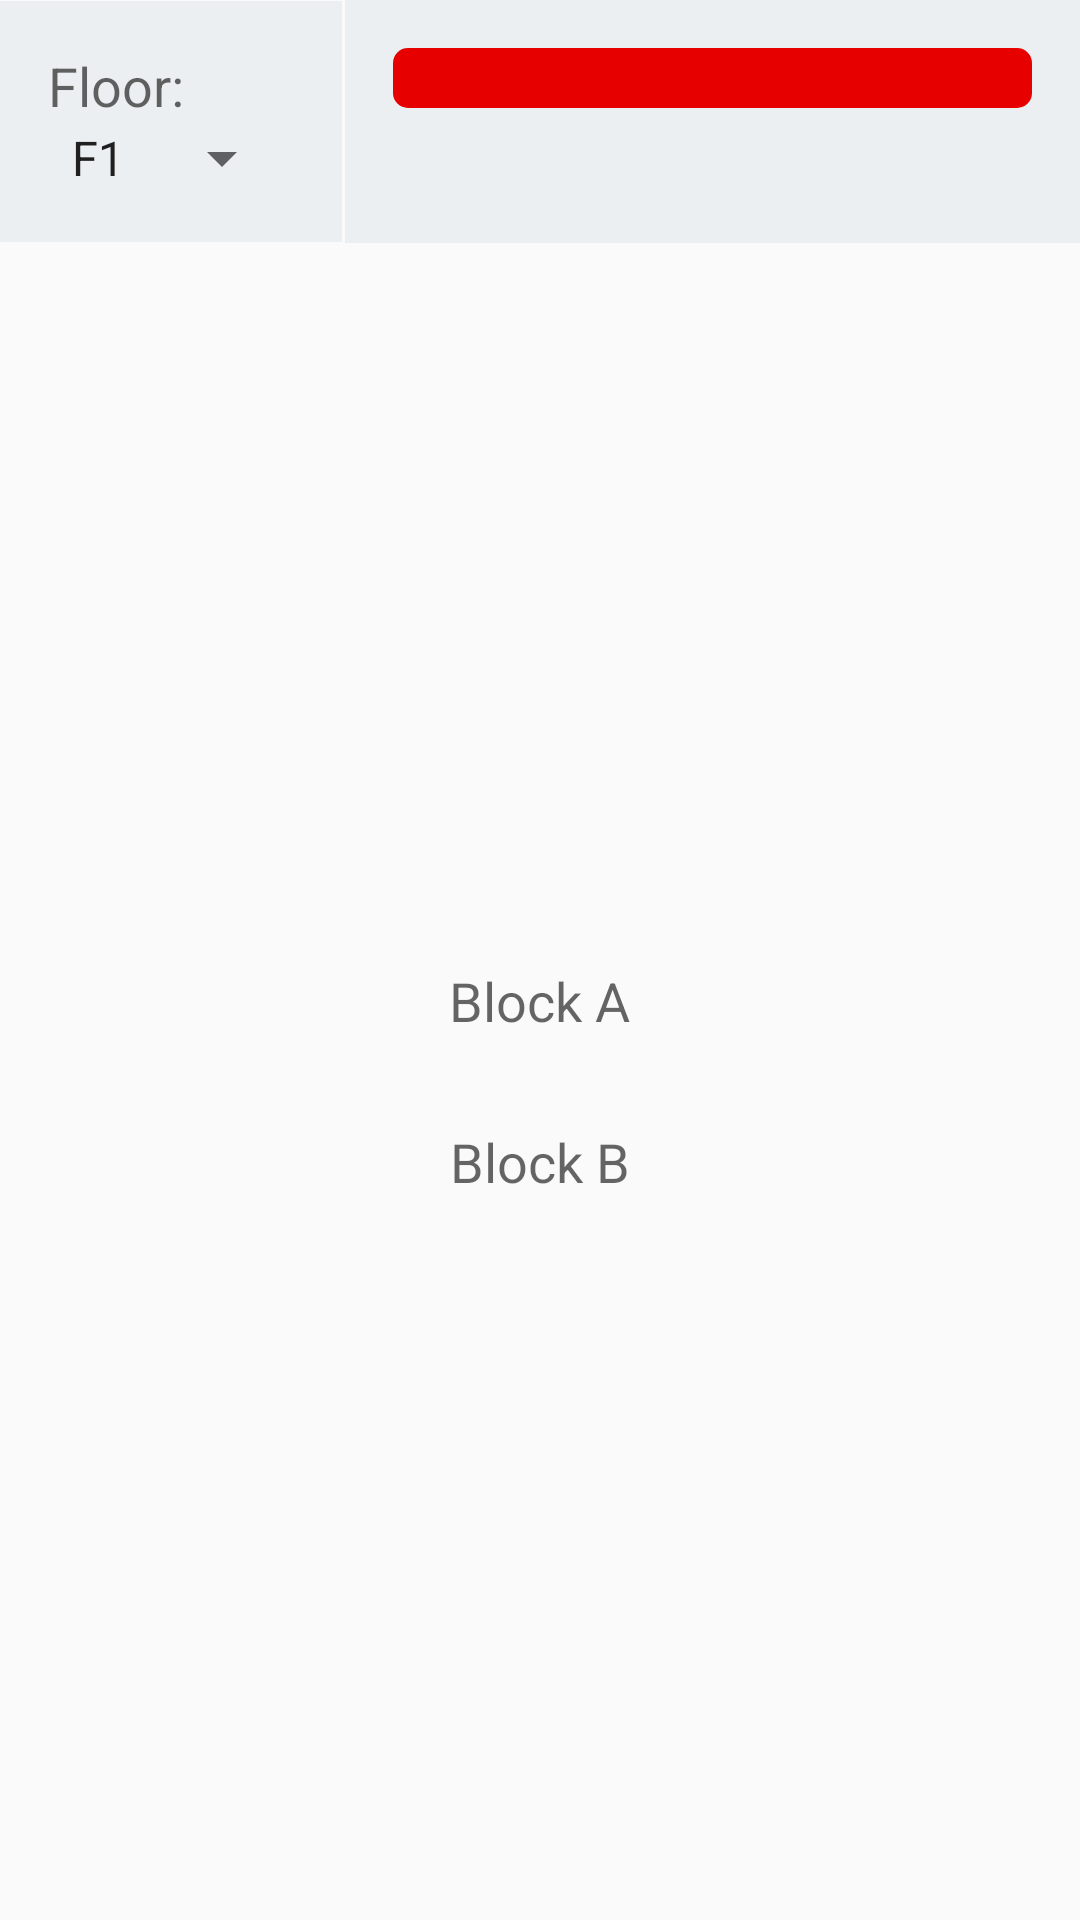

Here is an Android app screen rendered from its layout file. Give the layout XML and the strings, colors and styles it references.
<!-- AndroidManifest.xml: application theme AppTheme -->
<!-- res/layout/parking_slot_list.xml -->
<?xml version="1.0" encoding="utf-8"?>
<LinearLayout
    xmlns:android="http://schemas.android.com/apk/res/android"
    android:layout_width="match_parent"
    android:layout_height="match_parent"
    android:orientation="vertical">
    <LinearLayout
        xmlns:android="http://schemas.android.com/apk/res/android"
        android:layout_width="match_parent"
        android:layout_height="wrap_content"
        android:gravity="center">
        <LinearLayout
            android:layout_width="wrap_content"
            android:layout_height="wrap_content"
            android:orientation="vertical"
            android:background="@color/iicpGrey"
            android:layout_marginRight="1dp"
            android:padding="16dp">
            <TextView
                android:layout_width="wrap_content"
                android:layout_height="wrap_content"
                android:text="Floor: "
                android:textAppearance="?android:attr/textAppearanceMedium"/>
            <Spinner
                android:id="@+id/ddlFloor"
                android:layout_width="wrap_content"
                android:layout_height="wrap_content"
                android:entries="@array/parking_floor"/>
        </LinearLayout>
        <LinearLayout
            android:layout_width="match_parent"
            android:layout_height="wrap_content"
            android:orientation="vertical"
            android:background="@color/iicpGrey"
            android:padding="16dp">
            <ProgressBar
                android:id="@+id/pbSlots"
                android:layout_width="match_parent"
                android:layout_height="wrap_content"
                style="@android:style/Widget.ProgressBar.Horizontal"
                android:max="140"
                android:progressBackgroundTint="@color/iicpRed"
                android:progressTint="@color/iicpGreen"
                android:layout_marginBottom="10dp"/>
            <TextView
                android:id="@+id/txtparkedCount"
                android:layout_width="match_parent"
                android:layout_height="wrap_content"
                android:textStyle="bold"
                android:textAppearance="?android:attr/textAppearanceSmall"
                android:layout_marginLeft="5dp"/>
        </LinearLayout>
    </LinearLayout>
    <LinearLayout
        android:layout_width="match_parent"
        android:layout_height="match_parent"
        android:orientation="vertical"
        android:gravity="center">
        <TextView
            android:layout_width="wrap_content"
            android:layout_height="wrap_content"
            android:textAppearance="?android:attr/textAppearanceMedium"
            android:text="@string/blockA_text"/>
        <TextView
            android:id="@+id/txtParkSlot"
            android:layout_width="wrap_content"
            android:layout_height="wrap_content"
            android:textAppearance="?android:attr/textAppearanceLarge"/>
        <TextView
            android:layout_width="wrap_content"
            android:layout_height="wrap_content"
            android:textAppearance="?android:attr/textAppearanceMedium"
            android:text="@string/blockB_text"/>
    </LinearLayout>
</LinearLayout>
<!-- resources referenced by this layout -->
<resources>
  <string-array name="parking_floor">
          <item>F1</item>
          <item>F2</item>
      </string-array>
  <color name="iicpGreen">#4CAF50</color>
  <color name="iicpGrey">#ECEFF1</color>
  <color name="iicpRed">#e60000</color>
  <string name="blockA_text">Block A</string>
  <string name="blockB_text">Block B</string>
  <style name="AppTheme" parent="Theme.AppCompat.Light.DarkActionBar">
          
          <item name="colorPrimary">@color/iicpRed</item>
          <item name="colorPrimaryDark">@color/iicpDarkRed</item>
          <item name="colorAccent">@color/iicpDarkRed</item>
      </style>
  <color name="iicpDarkRed">#CC0000</color>
</resources>
